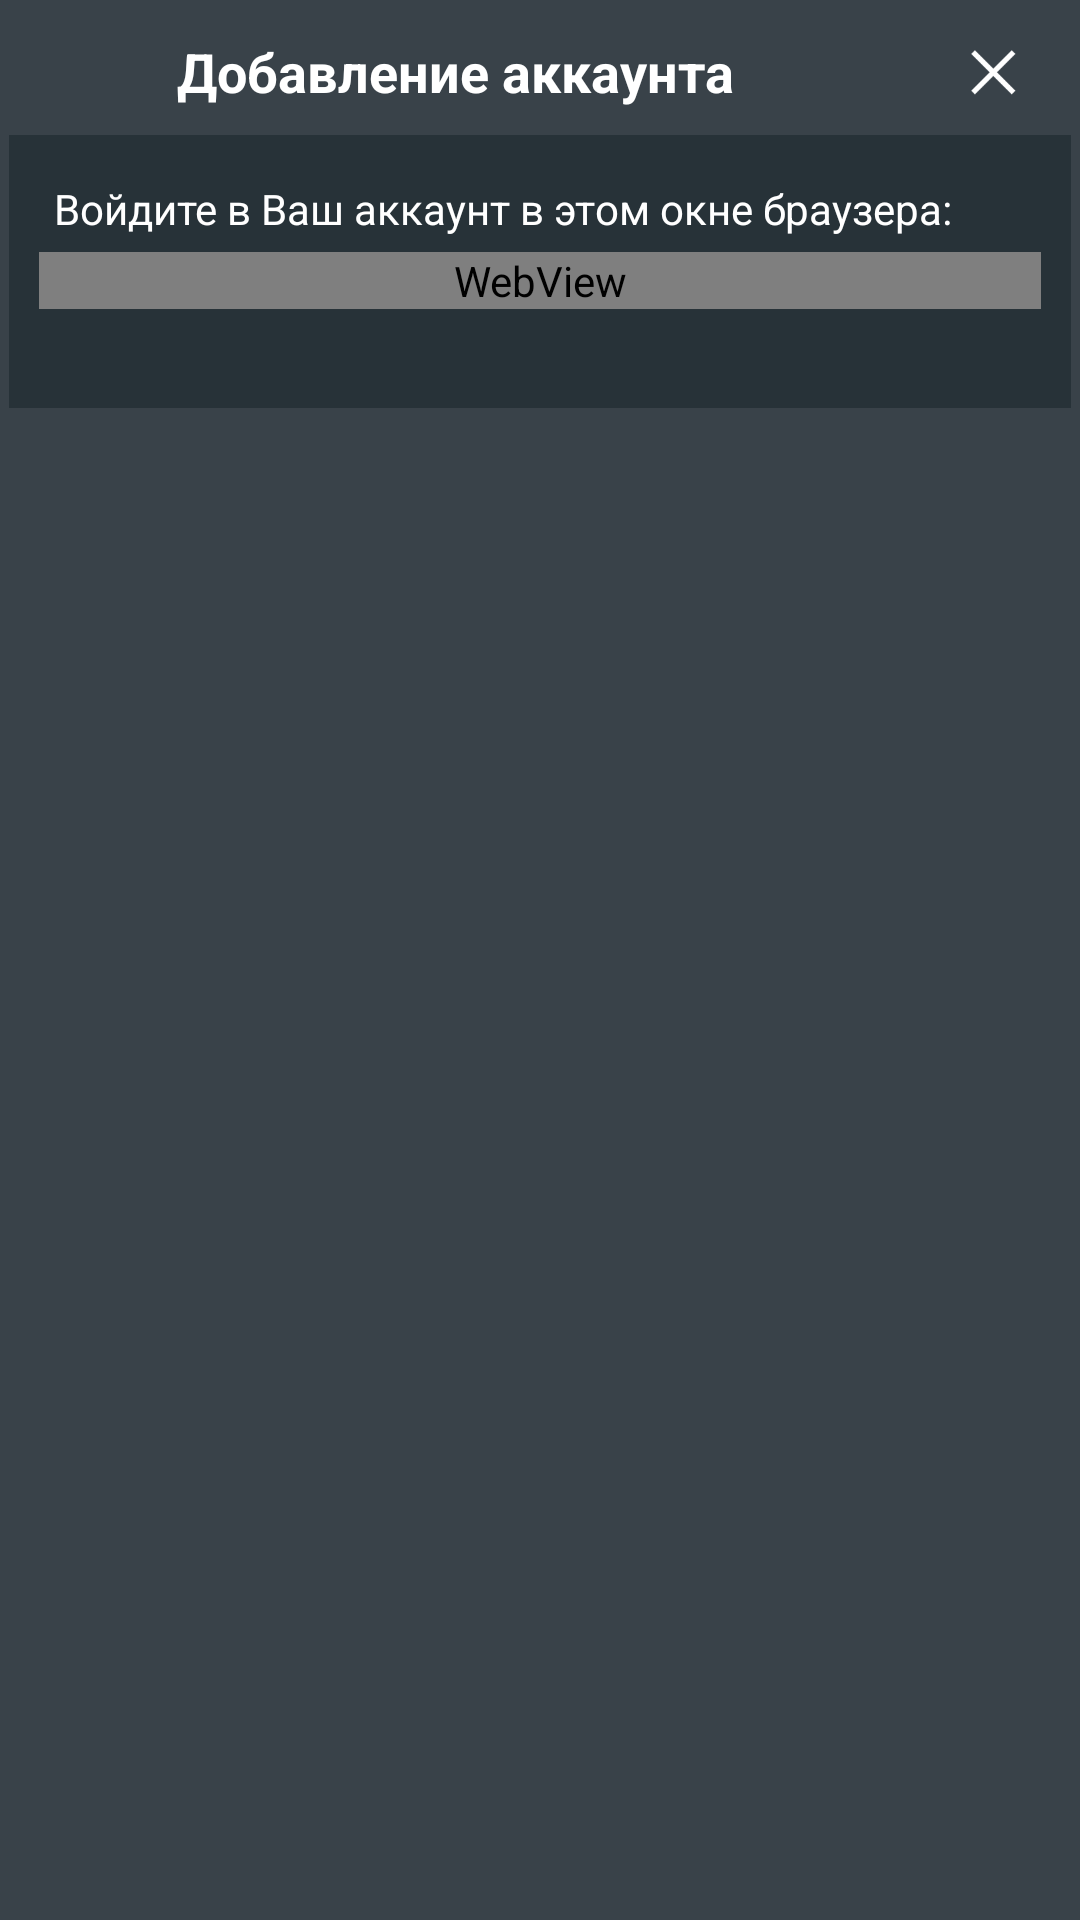

This screen was rendered from an Android layout file. Write that file and the resources it references.
<!-- AndroidManifest.xml: application theme CustomTheme -->
<!-- res/layout/dialog_add_account.xml -->
<?xml version="1.0" encoding="utf-8"?>

<ScrollView
    xmlns:android="http://schemas.android.com/apk/res/android"
    android:layout_width="match_parent"
    android:layout_height="match_parent"
    android:orientation="vertical"
    android:background="@color/actionbar_color"
    android:padding="3dp">

    <LinearLayout
        android:layout_width="match_parent"
        android:layout_height="match_parent"
        android:background="@color/main_background"
        android:orientation="vertical">
        <LinearLayout
            android:layout_width="match_parent"
            android:layout_height="42dp"
            android:layout_weight="0"
            android:gravity="center_vertical"
            android:background="@color/actionbar_color">
            <ImageView
                android:layout_width="36dp"
                android:layout_height="36dp"
                android:layout_marginLeft="5dp"
                android:layout_marginRight="15dp"
                android:layout_weight="0"
                android:src="@drawable/ic_user"/>
            <TextView
                android:layout_width="wrap_content"
                android:layout_height="wrap_content"
                android:layout_weight="0"
                android:text="Добавление аккаунта"
                android:textColor="@color/main_text_color"
                android:textStyle="bold"
                android:textSize="18sp"/>
            <FrameLayout
                android:layout_width="wrap_content"
                android:layout_height="match_parent"
                android:layout_weight="1"/>
            <ImageView
                android:layout_width="42dp"
                android:layout_height="42dp"
                android:id="@+id/dialogChangeTreatmentButtonCancel"
                android:padding="11dp"
                android:layout_marginRight="5dp"
                android:layout_weight="0"
                android:src="@drawable/ic_cross_n_v"/>
        </LinearLayout>



        <LinearLayout
            android:layout_width="match_parent"
            android:layout_height="match_parent"
            android:orientation="vertical"
            android:padding="10dp">
            <TextView
                android:layout_width="wrap_content"
                android:layout_height="wrap_content"
                android:text="Войдите в Ваш аккаунт в этом окне браузера:"
                android:textSize="14sp"
                android:padding="5dp"
                android:textColor="@color/main_text_color"/>
            <WebView
                android:layout_width="match_parent"
                android:layout_height="match_parent"
                android:id="@+id/dialogAddAccountWebView"/>

        </LinearLayout>

        <ImageView
            android:layout_width="70dp"
            android:layout_height="20dp"
            android:layout_weight="0"
            android:layout_gravity="right"
            android:layout_marginRight="3dp"
            android:layout_marginBottom="3dp"
            android:src="@drawable/iha_bot" />
    </LinearLayout>

</ScrollView>
<!-- resources referenced by this layout -->
<resources>
  <color name="actionbar_color">#394249</color>
  <color name="main_background">#273238</color>
  <color name="main_text_color">#FFFFFF</color>
  <!-- drawable ic_cross_n_v: png bitmap (drawable, 1271 bytes) -->
  <style name="CustomTheme" parent="Theme.Material3.Light.NoActionBar" />
</resources>
